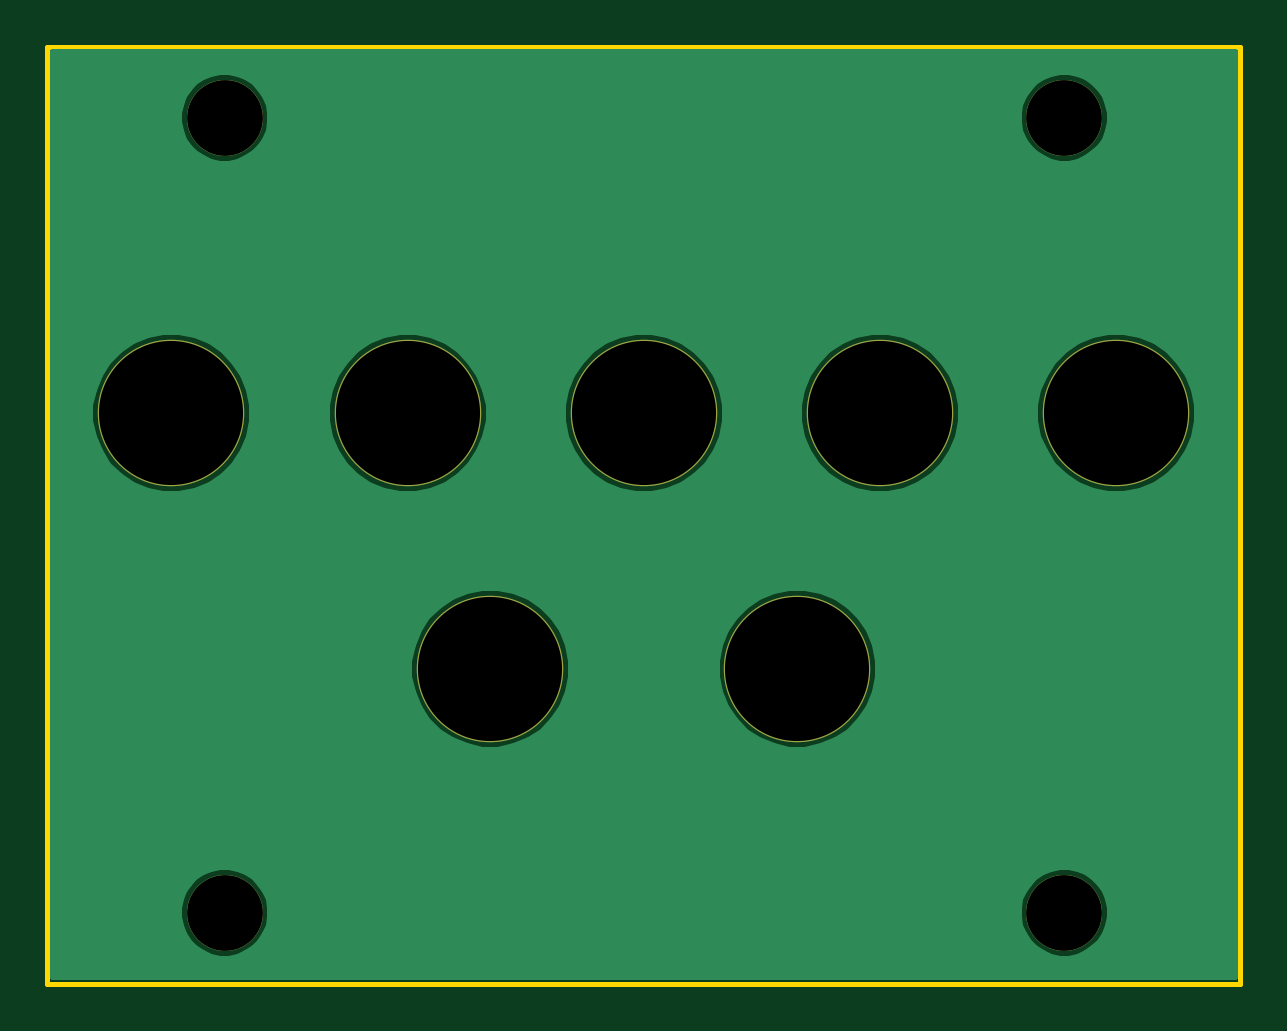
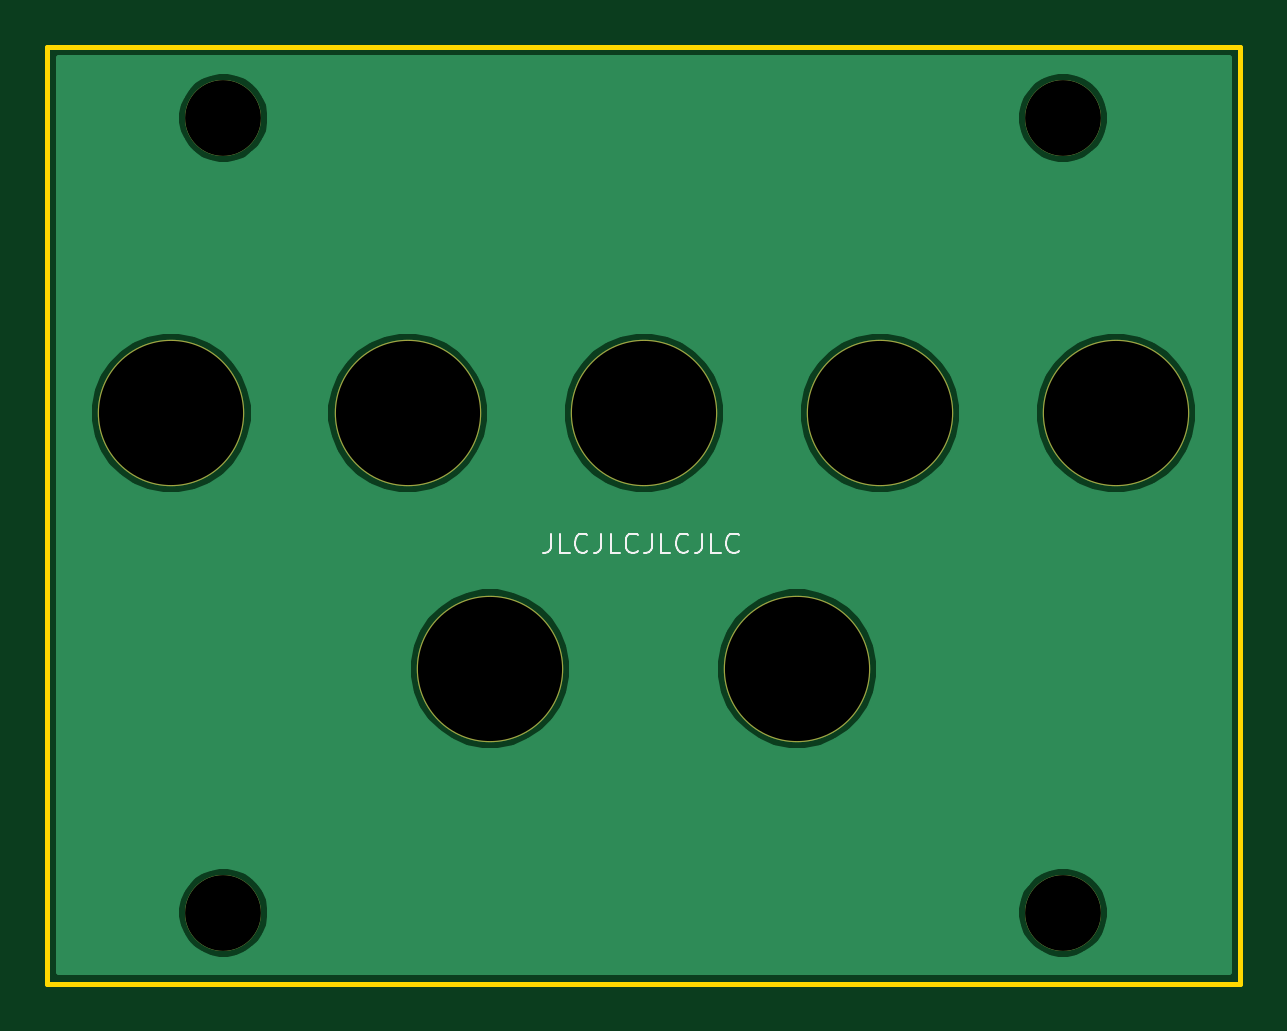
Circuit board: 11 layer files. Board 50.5 x 39.6 mm.
- bottom_copper: nearless_front_panel-B_Cu.gbl (20304 bytes)
- bottom_mask: nearless_front_panel-B_Mask.gbs (835 bytes)
- paste: nearless_front_panel-B_Paste.gbp (507 bytes)
- bottom_silk: nearless_front_panel-B_SilkS.gbo (3362 bytes)
- outline: nearless_front_panel-Edge_Cuts.gm1 (743 bytes)
- top_copper: nearless_front_panel-F_Cu.gtl (20304 bytes)
- top_mask: nearless_front_panel-F_Mask.gts (835 bytes)
- paste: nearless_front_panel-F_Paste.gtp (507 bytes)
- top_silk: nearless_front_panel-F_SilkS.gto (838 bytes)
- drill: nearless_front_panel-NPTH.drl (473 bytes)
- drill: nearless_front_panel-PTH.drl (269 bytes)

=== bottom_copper: nearless_front_panel-B_Cu.gbl (20304 bytes, source omitted) ===
=== bottom_mask: nearless_front_panel-B_Mask.gbs ===
G04 #@! TF.GenerationSoftware,KiCad,Pcbnew,(5.1.8)-1*
G04 #@! TF.CreationDate,2021-07-28T22:21:21-04:00*
G04 #@! TF.ProjectId,nearless_front_panel,6e656172-6c65-4737-935f-66726f6e745f,rev?*
G04 #@! TF.SameCoordinates,Original*
G04 #@! TF.FileFunction,Soldermask,Bot*
G04 #@! TF.FilePolarity,Negative*
%FSLAX46Y46*%
G04 Gerber Fmt 4.6, Leading zero omitted, Abs format (unit mm)*
G04 Created by KiCad (PCBNEW (5.1.8)-1) date 2021-07-28 22:21:21*
%MOMM*%
%LPD*%
G01*
G04 APERTURE LIST*
%ADD10C,3.220000*%
%ADD11C,6.200000*%
G04 APERTURE END LIST*
D10*
X166070000Y-25835000D03*
X201620000Y-25835000D03*
X201620000Y-59485000D03*
X166070000Y-59485000D03*
D11*
X190325000Y-49150000D03*
X177325000Y-49150000D03*
X163820000Y-38335000D03*
X203820000Y-38335000D03*
X193820000Y-38335000D03*
X183820000Y-38335000D03*
X173820000Y-38335000D03*
M02*

=== paste: nearless_front_panel-B_Paste.gbp ===
G04 #@! TF.GenerationSoftware,KiCad,Pcbnew,(5.1.8)-1*
G04 #@! TF.CreationDate,2021-07-28T22:21:21-04:00*
G04 #@! TF.ProjectId,nearless_front_panel,6e656172-6c65-4737-935f-66726f6e745f,rev?*
G04 #@! TF.SameCoordinates,Original*
G04 #@! TF.FileFunction,Paste,Bot*
G04 #@! TF.FilePolarity,Positive*
%FSLAX46Y46*%
G04 Gerber Fmt 4.6, Leading zero omitted, Abs format (unit mm)*
G04 Created by KiCad (PCBNEW (5.1.8)-1) date 2021-07-28 22:21:21*
%MOMM*%
%LPD*%
G01*
G04 APERTURE LIST*
G04 APERTURE END LIST*
M02*

=== bottom_silk: nearless_front_panel-B_SilkS.gbo ===
G04 #@! TF.GenerationSoftware,KiCad,Pcbnew,(5.1.8)-1*
G04 #@! TF.CreationDate,2021-07-28T22:21:21-04:00*
G04 #@! TF.ProjectId,nearless_front_panel,6e656172-6c65-4737-935f-66726f6e745f,rev?*
G04 #@! TF.SameCoordinates,Original*
G04 #@! TF.FileFunction,Legend,Bot*
G04 #@! TF.FilePolarity,Positive*
%FSLAX46Y46*%
G04 Gerber Fmt 4.6, Leading zero omitted, Abs format (unit mm)*
G04 Created by KiCad (PCBNEW (5.1.8)-1) date 2021-07-28 22:21:21*
%MOMM*%
%LPD*%
G01*
G04 APERTURE LIST*
%ADD10C,0.100000*%
%ADD11C,3.220000*%
%ADD12C,6.200000*%
G04 APERTURE END LIST*
D10*
X187753809Y-43430476D02*
X187753809Y-44023333D01*
X187793333Y-44141904D01*
X187872380Y-44220952D01*
X187990952Y-44260476D01*
X188070000Y-44260476D01*
X186963333Y-44260476D02*
X187358571Y-44260476D01*
X187358571Y-43430476D01*
X186212380Y-44181428D02*
X186251904Y-44220952D01*
X186370476Y-44260476D01*
X186449523Y-44260476D01*
X186568095Y-44220952D01*
X186647142Y-44141904D01*
X186686666Y-44062857D01*
X186726190Y-43904761D01*
X186726190Y-43786190D01*
X186686666Y-43628095D01*
X186647142Y-43549047D01*
X186568095Y-43470000D01*
X186449523Y-43430476D01*
X186370476Y-43430476D01*
X186251904Y-43470000D01*
X186212380Y-43509523D01*
X185619523Y-43430476D02*
X185619523Y-44023333D01*
X185659047Y-44141904D01*
X185738095Y-44220952D01*
X185856666Y-44260476D01*
X185935714Y-44260476D01*
X184829047Y-44260476D02*
X185224285Y-44260476D01*
X185224285Y-43430476D01*
X184078095Y-44181428D02*
X184117619Y-44220952D01*
X184236190Y-44260476D01*
X184315238Y-44260476D01*
X184433809Y-44220952D01*
X184512857Y-44141904D01*
X184552380Y-44062857D01*
X184591904Y-43904761D01*
X184591904Y-43786190D01*
X184552380Y-43628095D01*
X184512857Y-43549047D01*
X184433809Y-43470000D01*
X184315238Y-43430476D01*
X184236190Y-43430476D01*
X184117619Y-43470000D01*
X184078095Y-43509523D01*
X183485238Y-43430476D02*
X183485238Y-44023333D01*
X183524761Y-44141904D01*
X183603809Y-44220952D01*
X183722380Y-44260476D01*
X183801428Y-44260476D01*
X182694761Y-44260476D02*
X183090000Y-44260476D01*
X183090000Y-43430476D01*
X181943809Y-44181428D02*
X181983333Y-44220952D01*
X182101904Y-44260476D01*
X182180952Y-44260476D01*
X182299523Y-44220952D01*
X182378571Y-44141904D01*
X182418095Y-44062857D01*
X182457619Y-43904761D01*
X182457619Y-43786190D01*
X182418095Y-43628095D01*
X182378571Y-43549047D01*
X182299523Y-43470000D01*
X182180952Y-43430476D01*
X182101904Y-43430476D01*
X181983333Y-43470000D01*
X181943809Y-43509523D01*
X181350952Y-43430476D02*
X181350952Y-44023333D01*
X181390476Y-44141904D01*
X181469523Y-44220952D01*
X181588095Y-44260476D01*
X181667142Y-44260476D01*
X180560476Y-44260476D02*
X180955714Y-44260476D01*
X180955714Y-43430476D01*
X179809523Y-44181428D02*
X179849047Y-44220952D01*
X179967619Y-44260476D01*
X180046666Y-44260476D01*
X180165238Y-44220952D01*
X180244285Y-44141904D01*
X180283809Y-44062857D01*
X180323333Y-43904761D01*
X180323333Y-43786190D01*
X180283809Y-43628095D01*
X180244285Y-43549047D01*
X180165238Y-43470000D01*
X180046666Y-43430476D01*
X179967619Y-43430476D01*
X179849047Y-43470000D01*
X179809523Y-43509523D01*
%LPC*%
D11*
X166070000Y-25835000D03*
X201620000Y-25835000D03*
X201620000Y-59485000D03*
X166070000Y-59485000D03*
D12*
X190325000Y-49150000D03*
X177325000Y-49150000D03*
X163820000Y-38335000D03*
X203820000Y-38335000D03*
X193820000Y-38335000D03*
X183820000Y-38335000D03*
X173820000Y-38335000D03*
M02*

=== outline: nearless_front_panel-Edge_Cuts.gm1 ===
G04 #@! TF.GenerationSoftware,KiCad,Pcbnew,(5.1.8)-1*
G04 #@! TF.CreationDate,2021-07-28T22:21:21-04:00*
G04 #@! TF.ProjectId,nearless_front_panel,6e656172-6c65-4737-935f-66726f6e745f,rev?*
G04 #@! TF.SameCoordinates,Original*
G04 #@! TF.FileFunction,Profile,NP*
%FSLAX46Y46*%
G04 Gerber Fmt 4.6, Leading zero omitted, Abs format (unit mm)*
G04 Created by KiCad (PCBNEW (5.1.8)-1) date 2021-07-28 22:21:21*
%MOMM*%
%LPD*%
G01*
G04 APERTURE LIST*
G04 #@! TA.AperFunction,Profile*
%ADD10C,0.200000*%
G04 #@! TD*
G04 APERTURE END LIST*
D10*
X209070000Y-22835000D02*
X209070000Y-62485000D01*
X158570000Y-22835000D02*
X209070000Y-22835000D01*
X158570000Y-22835000D02*
X158570000Y-62485000D01*
X158570000Y-62485000D02*
X209070000Y-62485000D01*
M02*

=== top_copper: nearless_front_panel-F_Cu.gtl (20304 bytes, source omitted) ===
=== top_mask: nearless_front_panel-F_Mask.gts ===
G04 #@! TF.GenerationSoftware,KiCad,Pcbnew,(5.1.8)-1*
G04 #@! TF.CreationDate,2021-07-28T22:21:21-04:00*
G04 #@! TF.ProjectId,nearless_front_panel,6e656172-6c65-4737-935f-66726f6e745f,rev?*
G04 #@! TF.SameCoordinates,Original*
G04 #@! TF.FileFunction,Soldermask,Top*
G04 #@! TF.FilePolarity,Negative*
%FSLAX46Y46*%
G04 Gerber Fmt 4.6, Leading zero omitted, Abs format (unit mm)*
G04 Created by KiCad (PCBNEW (5.1.8)-1) date 2021-07-28 22:21:21*
%MOMM*%
%LPD*%
G01*
G04 APERTURE LIST*
%ADD10C,3.220000*%
%ADD11C,6.200000*%
G04 APERTURE END LIST*
D10*
X166070000Y-25835000D03*
X201620000Y-25835000D03*
X201620000Y-59485000D03*
X166070000Y-59485000D03*
D11*
X190325000Y-49150000D03*
X177325000Y-49150000D03*
X163820000Y-38335000D03*
X203820000Y-38335000D03*
X193820000Y-38335000D03*
X183820000Y-38335000D03*
X173820000Y-38335000D03*
M02*

=== paste: nearless_front_panel-F_Paste.gtp ===
G04 #@! TF.GenerationSoftware,KiCad,Pcbnew,(5.1.8)-1*
G04 #@! TF.CreationDate,2021-07-28T22:21:21-04:00*
G04 #@! TF.ProjectId,nearless_front_panel,6e656172-6c65-4737-935f-66726f6e745f,rev?*
G04 #@! TF.SameCoordinates,Original*
G04 #@! TF.FileFunction,Paste,Top*
G04 #@! TF.FilePolarity,Positive*
%FSLAX46Y46*%
G04 Gerber Fmt 4.6, Leading zero omitted, Abs format (unit mm)*
G04 Created by KiCad (PCBNEW (5.1.8)-1) date 2021-07-28 22:21:21*
%MOMM*%
%LPD*%
G01*
G04 APERTURE LIST*
G04 APERTURE END LIST*
M02*

=== top_silk: nearless_front_panel-F_SilkS.gto ===
G04 #@! TF.GenerationSoftware,KiCad,Pcbnew,(5.1.8)-1*
G04 #@! TF.CreationDate,2021-07-28T22:21:21-04:00*
G04 #@! TF.ProjectId,nearless_front_panel,6e656172-6c65-4737-935f-66726f6e745f,rev?*
G04 #@! TF.SameCoordinates,Original*
G04 #@! TF.FileFunction,Legend,Top*
G04 #@! TF.FilePolarity,Positive*
%FSLAX46Y46*%
G04 Gerber Fmt 4.6, Leading zero omitted, Abs format (unit mm)*
G04 Created by KiCad (PCBNEW (5.1.8)-1) date 2021-07-28 22:21:21*
%MOMM*%
%LPD*%
G01*
G04 APERTURE LIST*
%ADD10C,3.220000*%
%ADD11C,6.200000*%
G04 APERTURE END LIST*
%LPC*%
D10*
X166070000Y-25835000D03*
X201620000Y-25835000D03*
X201620000Y-59485000D03*
X166070000Y-59485000D03*
D11*
X190325000Y-49150000D03*
X177325000Y-49150000D03*
X163820000Y-38335000D03*
X203820000Y-38335000D03*
X193820000Y-38335000D03*
X183820000Y-38335000D03*
X173820000Y-38335000D03*
M02*

=== drill: nearless_front_panel-NPTH.drl ===
M48
; DRILL file {KiCad (5.1.8)-1} date 07/28/21 22:21:31
; FORMAT={-:-/ absolute / metric / decimal}
; #@! TF.CreationDate,2021-07-28T22:21:31-04:00
; #@! TF.GenerationSoftware,Kicad,Pcbnew,(5.1.8)-1
; #@! TF.FileFunction,NonPlated,1,2,NPTH
FMAT,2
METRIC
T1C3.210
T2C6.100
%
G90
G05
T1
X166.07Y-59.485
X166.07Y-25.835
X201.62Y-59.485
X201.62Y-25.835
T2
X163.82Y-38.335
X183.82Y-38.335
X177.325Y-49.15
X190.325Y-49.15
X193.82Y-38.335
X203.82Y-38.335
X173.82Y-38.335
T0
M30

=== drill: nearless_front_panel-PTH.drl ===
M48
; DRILL file {KiCad (5.1.8)-1} date 07/28/21 22:21:31
; FORMAT={-:-/ absolute / metric / decimal}
; #@! TF.CreationDate,2021-07-28T22:21:31-04:00
; #@! TF.GenerationSoftware,Kicad,Pcbnew,(5.1.8)-1
; #@! TF.FileFunction,Plated,1,2,PTH
FMAT,2
METRIC
%
G90
G05
T0
M30

